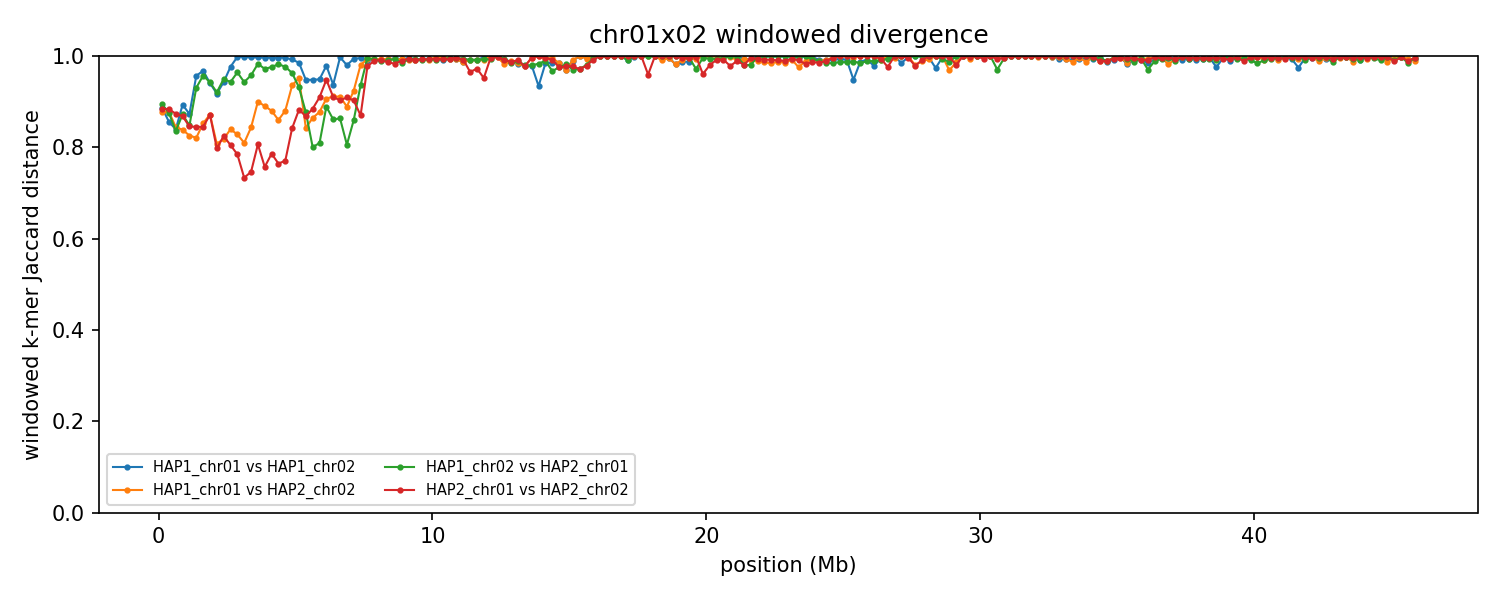

Data behind this chart, as committed beside it:
group	win_start	win_end	unit_a	unit_b	hap_a	hap_b	chrom_a	chrom_b	kmers_a	kmers_b	shared	union	jaccard_distance
chr01x02	1	250000	HAP1_chr01	HAP1_chr02	HAP1	HAP1	1	2	232681	243330	48564	427447	0.8864
chr01x02	1	250000	HAP1_chr01	HAP2_chr02	HAP1	HAP2	1	2	232681	239409	51908	420182	0.8765
chr01x02	1	250000	HAP1_chr02	HAP2_chr01	HAP1	HAP2	2	1	243330	228865	45217	426978	0.8941
chr01x02	1	250000	HAP2_chr01	HAP2_chr02	HAP2	HAP2	1	2	228865	239409	48582	419692	0.8842
chr01x02	250001	500000	HAP1_chr01	HAP1_chr02	HAP1	HAP1	1	2	243113	241584	60961	423736	0.8561
chr01x02	250001	500000	HAP1_chr01	HAP2_chr02	HAP1	HAP2	1	2	243113	242994	52883	433224	0.8779
chr01x02	250001	500000	HAP1_chr02	HAP2_chr01	HAP1	HAP2	2	1	241584	242217	53576	430225	0.8755
chr01x02	250001	500000	HAP2_chr01	HAP2_chr02	HAP2	HAP2	1	2	242217	242994	50569	434642	0.8837
chr01x02	500001	750000	HAP1_chr01	HAP1_chr02	HAP1	HAP1	1	2	233639	181973	57542	358070	0.8393
chr01x02	500001	750000	HAP1_chr01	HAP2_chr02	HAP1	HAP2	1	2	233639	223487	61616	395510	0.8442
chr01x02	500001	750000	HAP1_chr02	HAP2_chr01	HAP1	HAP2	2	1	181973	224557	57342	349188	0.8358
chr01x02	500001	750000	HAP2_chr01	HAP2_chr02	HAP2	HAP2	1	2	224557	223487	50292	397752	0.8736
chr01x02	750001	1000000	HAP1_chr01	HAP1_chr02	HAP1	HAP1	1	2	244113	223112	45077	422148	0.8932
chr01x02	750001	1000000	HAP1_chr01	HAP2_chr02	HAP1	HAP2	1	2	244113	244427	67962	420578	0.8384
chr01x02	750001	1000000	HAP1_chr02	HAP2_chr01	HAP1	HAP2	2	1	223112	243742	53010	413844	0.8719
chr01x02	750001	1000000	HAP2_chr01	HAP2_chr02	HAP2	HAP2	1	2	243742	244427	56960	431209	0.8679
chr01x02	1000001	1250000	HAP1_chr01	HAP1_chr02	HAP1	HAP1	1	2	246044	211008	51502	405550	0.873
chr01x02	1000001	1250000	HAP1_chr01	HAP2_chr02	HAP1	HAP2	1	2	246044	246523	73104	419463	0.8257
chr01x02	1000001	1250000	HAP1_chr02	HAP2_chr01	HAP1	HAP2	2	1	211008	244077	60120	394965	0.8478
chr01x02	1000001	1250000	HAP2_chr01	HAP2_chr02	HAP2	HAP2	1	2	244077	246523	65583	425017	0.8457
chr01x02	1250001	1500000	HAP1_chr01	HAP1_chr02	HAP1	HAP1	1	2	240466	197210	18221	419455	0.9566
chr01x02	1250001	1500000	HAP1_chr01	HAP2_chr02	HAP1	HAP2	1	2	240466	243498	73509	410455	0.8209
chr01x02	1250001	1500000	HAP1_chr02	HAP2_chr01	HAP1	HAP2	2	1	197210	247044	28874	415380	0.9305
chr01x02	1250001	1500000	HAP2_chr01	HAP2_chr02	HAP2	HAP2	1	2	247044	243498	65921	424621	0.8448
chr01x02	1500001	1750000	HAP1_chr01	HAP1_chr02	HAP1	HAP1	1	2	236568	243362	14985	464945	0.9678
chr01x02	1500001	1750000	HAP1_chr01	HAP2_chr02	HAP1	HAP2	1	2	236568	240609	61331	415846	0.8525
chr01x02	1500001	1750000	HAP1_chr02	HAP2_chr01	HAP1	HAP2	2	1	243362	243241	20029	466574	0.9571
chr01x02	1500001	1750000	HAP2_chr01	HAP2_chr02	HAP2	HAP2	1	2	243241	240609	64930	418920	0.845
chr01x02	1750001	2000000	HAP1_chr01	HAP1_chr02	HAP1	HAP1	1	2	221956	240492	25932	436516	0.9406
chr01x02	1750001	2000000	HAP1_chr01	HAP2_chr02	HAP1	HAP2	1	2	221956	240781	52566	410171	0.8718
chr01x02	1750001	2000000	HAP1_chr02	HAP2_chr01	HAP1	HAP2	2	1	240492	230392	25684	445200	0.9423
chr01x02	1750001	2000000	HAP2_chr01	HAP2_chr02	HAP2	HAP2	1	2	230392	240781	53759	417414	0.8712
chr01x02	2000001	2250000	HAP1_chr01	HAP1_chr02	HAP1	HAP1	1	2	247953	243842	37379	454416	0.9177
chr01x02	2000001	2250000	HAP1_chr01	HAP2_chr02	HAP1	HAP2	1	2	247953	247052	79986	415019	0.8073
chr01x02	2000001	2250000	HAP1_chr02	HAP2_chr01	HAP1	HAP2	2	1	243842	247772	36188	455426	0.9205
chr01x02	2000001	2250000	HAP2_chr01	HAP2_chr02	HAP2	HAP2	1	2	247772	247052	83342	411482	0.7975
chr01x02	2250001	2500000	HAP1_chr01	HAP1_chr02	HAP1	HAP1	1	2	245470	246738	26652	465556	0.9428
chr01x02	2250001	2500000	HAP1_chr01	HAP2_chr02	HAP1	HAP2	1	2	245470	243940	75106	414304	0.8187
chr01x02	2250001	2500000	HAP1_chr02	HAP2_chr01	HAP1	HAP2	2	1	246738	246759	23682	469815	0.9496
chr01x02	2250001	2500000	HAP2_chr01	HAP2_chr02	HAP2	HAP2	1	2	246759	243940	73223	417476	0.8246
chr01x02	2500001	2750000	HAP1_chr01	HAP1_chr02	HAP1	HAP1	1	2	245876	241035	11196	475715	0.9765
chr01x02	2500001	2750000	HAP1_chr01	HAP2_chr02	HAP1	HAP2	1	2	245876	247817	68331	425362	0.8394
chr01x02	2500001	2750000	HAP1_chr02	HAP2_chr01	HAP1	HAP2	2	1	241035	246514	26251	461298	0.9431
chr01x02	2500001	2750000	HAP2_chr01	HAP2_chr02	HAP2	HAP2	1	2	246514	247817	80705	413626	0.8049
chr01x02	2750001	3000000	HAP1_chr01	HAP1_chr02	HAP1	HAP1	1	2	246729	247364	961	493132	0.9981
chr01x02	2750001	3000000	HAP1_chr01	HAP2_chr02	HAP1	HAP2	1	2	246729	239990	71302	415417	0.8284
chr01x02	2750001	3000000	HAP1_chr02	HAP2_chr01	HAP1	HAP2	2	1	247364	247099	17119	477344	0.9641
chr01x02	2750001	3000000	HAP2_chr01	HAP2_chr02	HAP2	HAP2	1	2	247099	239990	86360	400729	0.7845
chr01x02	3000001	3250000	HAP1_chr01	HAP1_chr02	HAP1	HAP1	1	2	244209	242887	898	486198	0.9982
chr01x02	3000001	3250000	HAP1_chr01	HAP2_chr02	HAP1	HAP2	1	2	244209	233020	76305	400924	0.8097
chr01x02	3000001	3250000	HAP1_chr02	HAP2_chr01	HAP1	HAP2	2	1	242887	245453	26440	461900	0.9428
chr01x02	3000001	3250000	HAP2_chr01	HAP2_chr02	HAP2	HAP2	1	2	245453	233020	100740	377733	0.7333
chr01x02	3250001	3500000	HAP1_chr01	HAP1_chr02	HAP1	HAP1	1	2	221184	245068	1482	464770	0.9968
chr01x02	3250001	3500000	HAP1_chr01	HAP2_chr02	HAP1	HAP2	1	2	221184	242215	62718	400681	0.8435
chr01x02	3250001	3500000	HAP1_chr02	HAP2_chr01	HAP1	HAP2	2	1	245068	245047	19845	470270	0.9578
chr01x02	3250001	3500000	HAP2_chr01	HAP2_chr02	HAP2	HAP2	1	2	245047	242215	98588	388674	0.7463
chr01x02	3500001	3750000	HAP1_chr01	HAP1_chr02	HAP1	HAP1	1	2	241561	242451	1299	482713	0.9973
chr01x02	3500001	3750000	HAP1_chr01	HAP2_chr02	HAP1	HAP2	1	2	241561	244948	44147	442362	0.9002
chr01x02	3500001	3750000	HAP1_chr02	HAP2_chr01	HAP1	HAP2	2	1	242451	245927	8277	480101	0.9828
chr01x02	3500001	3750000	HAP2_chr01	HAP2_chr02	HAP2	HAP2	1	2	245927	244948	79630	411245	0.8064
... 676 more rows
